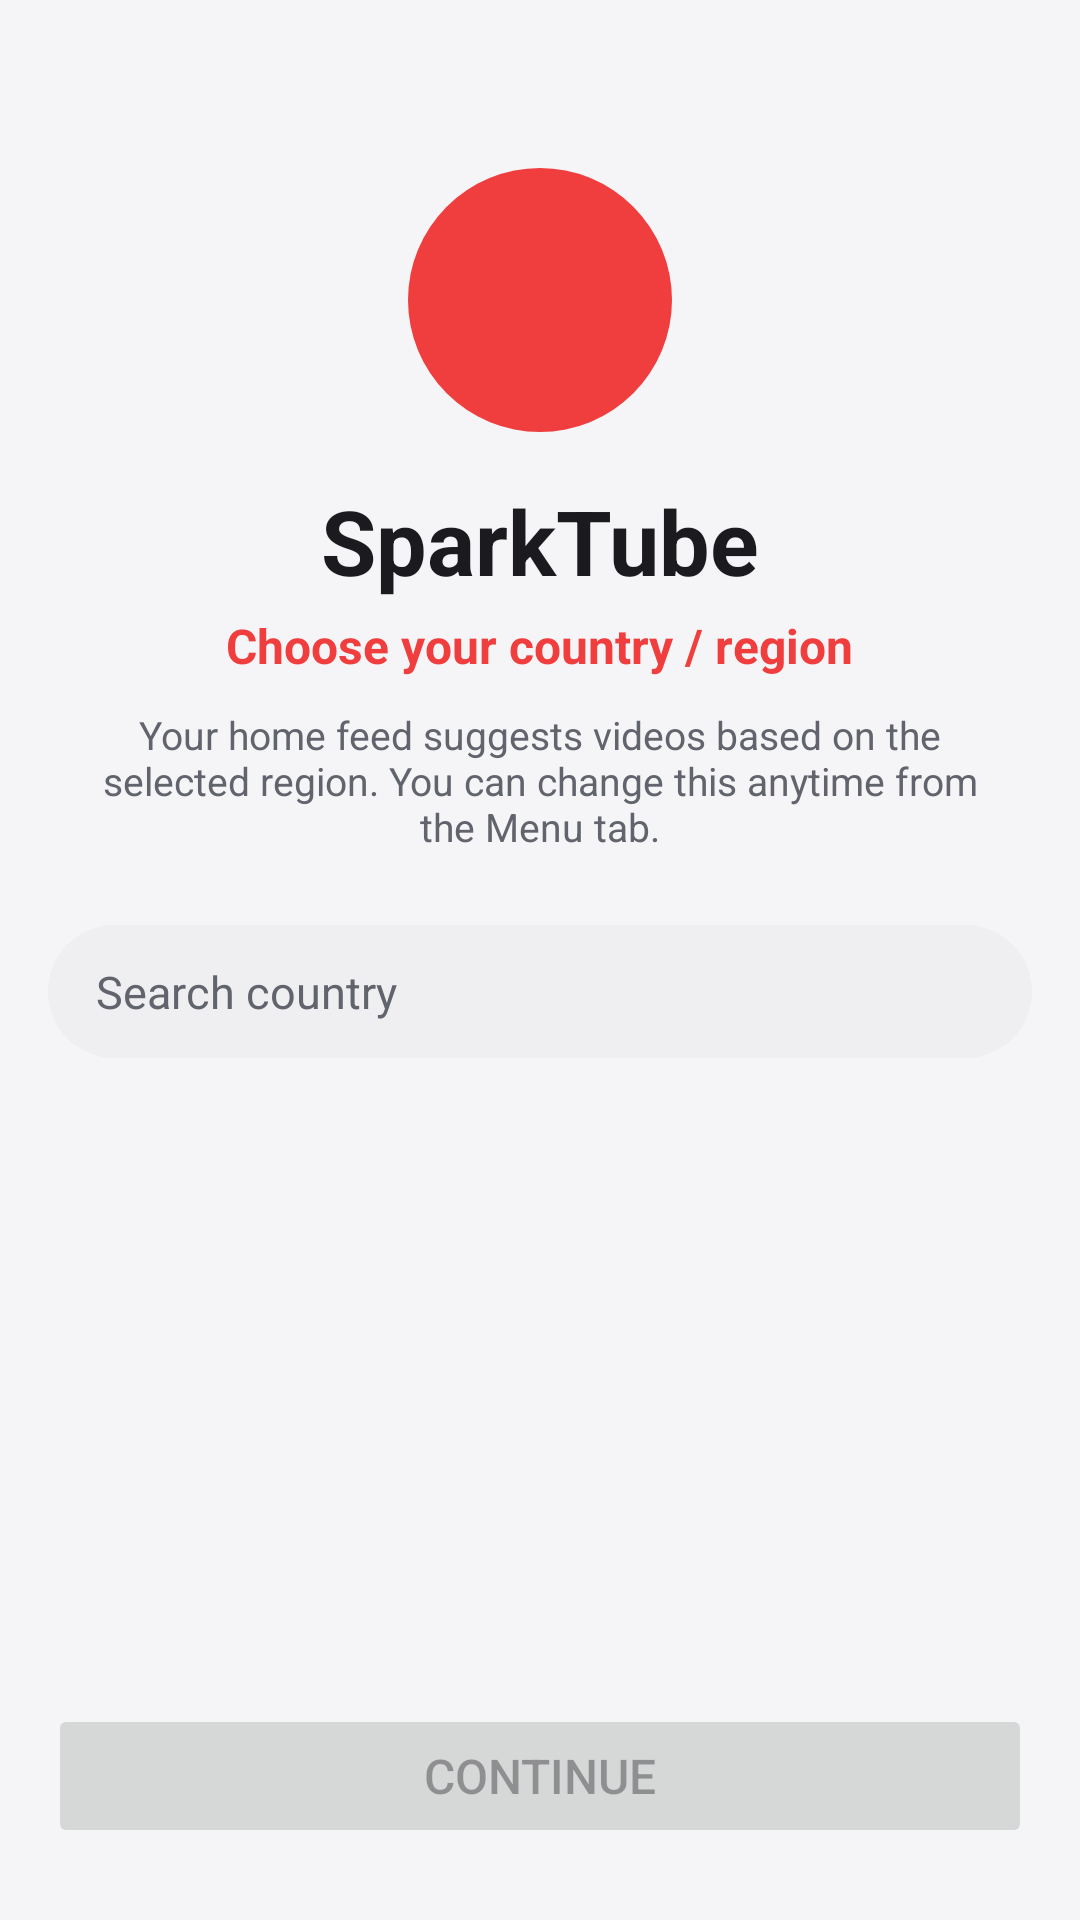

The Android layout XML behind this screen, and the referenced resources:
<!-- AndroidManifest.xml: activity theme Theme.SparkTube -->
<!-- res/layout/activity_onboarding.xml -->
<?xml version="1.0" encoding="utf-8"?>
<LinearLayout xmlns:android="http://schemas.android.com/apk/res/android"
    xmlns:app="http://schemas.android.com/apk/res-auto"
    android:layout_width="match_parent"
    android:layout_height="match_parent"
    android:background="?attr/screenBg"
    android:orientation="vertical">

    <LinearLayout
        android:layout_width="match_parent"
        android:layout_height="wrap_content"
        android:layout_marginTop="56dp"
        android:gravity="center_horizontal"
        android:orientation="vertical">

        <FrameLayout
            android:layout_width="88dp"
            android:layout_height="88dp"
            android:background="@drawable/bg_circle_red">

            <ImageView
                android:layout_width="44dp"
                android:layout_height="44dp"
                android:layout_gravity="center"
                android:importantForAccessibility="no"
                android:src="@drawable/ic_play_arrow"
                app:tint="@color/white" />
        </FrameLayout>

        <TextView
            android:layout_width="wrap_content"
            android:layout_height="wrap_content"
            android:layout_marginTop="16dp"
            android:text="@string/app_name"
            android:textColor="@color/on_surface"
            android:textSize="30sp"
            android:textStyle="bold" />

        <TextView
            android:layout_width="wrap_content"
            android:layout_height="wrap_content"
            android:layout_marginTop="4dp"
            android:text="@string/onboarding_title"
            android:textColor="?attr/accent"
            android:textSize="16sp"
            android:textStyle="bold" />

        <TextView
            android:layout_width="match_parent"
            android:layout_height="wrap_content"
            android:layout_marginStart="24dp"
            android:layout_marginTop="10dp"
            android:layout_marginEnd="24dp"
            android:gravity="center"
            android:text="@string/onboarding_subtitle"
            android:textColor="@color/on_surface_variant"
            android:textSize="13sp" />
    </LinearLayout>

    <EditText
        android:id="@+id/searchInput"
        android:layout_width="match_parent"
        android:layout_height="wrap_content"
        android:layout_marginStart="16dp"
        android:layout_marginTop="24dp"
        android:layout_marginEnd="16dp"
        android:background="@drawable/bg_search_bar"
        android:hint="@string/search_country_hint"
        android:importantForAutofill="no"
        android:inputType="text"
        android:maxLines="1"
        android:paddingStart="16dp"
        android:paddingTop="12dp"
        android:paddingEnd="16dp"
        android:paddingBottom="12dp"
        android:textColor="@color/on_surface"
        android:textColorHint="@color/on_surface_variant"
        android:textSize="15sp" />

    <FrameLayout
        android:layout_width="match_parent"
        android:layout_height="0dp"
        android:layout_marginTop="8dp"
        android:layout_weight="1">

        <androidx.recyclerview.widget.RecyclerView
            android:id="@+id/list"
            android:layout_width="match_parent"
            android:layout_height="match_parent"
            android:clipToPadding="false"
            android:paddingBottom="16dp" />

        <TextView
            android:id="@+id/emptyView"
            android:layout_width="wrap_content"
            android:layout_height="wrap_content"
            android:layout_gravity="center"
            android:text="@string/error_no_results"
            android:textColor="@color/on_surface_variant"
            android:visibility="gone" />
    </FrameLayout>

    <Button
        android:id="@+id/continueButton"
        android:layout_width="match_parent"
        android:layout_height="wrap_content"
        android:layout_marginStart="16dp"
        android:layout_marginEnd="16dp"
        android:layout_marginBottom="24dp"
        android:enabled="false"
        android:text="@string/continue_label"
        android:textSize="16sp" />
</LinearLayout>
<!-- resources referenced by this layout -->
<resources>
  <color name="on_surface">#1B1B1F</color>
  <color name="on_surface_variant">#61646C</color>
  <color name="white">#FFFFFFFF</color>
  <!-- drawable bg_circle_red (drawable) -->
  <?xml version="1.0" encoding="utf-8"?>
  <shape xmlns:android="http://schemas.android.com/apk/res/android" android:shape="oval">
      <solid android:color="?attr/accent" />
  </shape>
  <!-- drawable bg_search_bar (drawable) -->
  <?xml version="1.0" encoding="utf-8"?>
  <shape xmlns:android="http://schemas.android.com/apk/res/android">
      <solid android:color="?attr/elevatedBg" />
      <corners android:radius="26dp" />
  </shape>
  <string name="app_name">SparkTube</string>
  <string name="continue_label">Continue</string>
  <string name="error_no_results">No videos found</string>
  <string name="onboarding_subtitle">Your home feed suggests videos based on the selected region. You can change this anytime from the Menu tab.</string>
  <string name="onboarding_title">Choose your country / region</string>
  <string name="search_country_hint">Search country</string>
  <style name="Theme.SparkTube" parent="Theme.Material3.DayNight.NoActionBar">
          <item name="colorPrimary">@color/spark_red</item>
          <item name="colorOnPrimary">@color/white</item>
          <item name="colorPrimaryContainer">#FFE3E0</item>
          <item name="colorOnPrimaryContainer">#5B1111</item>
  
          <item name="android:colorBackground">@color/bg</item>
          <item name="colorSurface">@color/bg</item>
          <item name="colorOnSurface">@color/on_surface</item>
          <item name="colorOnSurfaceVariant">@color/on_surface_variant</item>
          <item name="colorOutline">@color/outline</item>
  
          <item name="android:windowBackground">@color/bg</item>
          <item name="android:statusBarColor">@color/bg</item>
          <item name="android:navigationBarColor">@color/bg</item>
          <item name="android:windowLightStatusBar">true</item>
  
          <item name="tabIndicatorColor">@color/spark_red</item>
          <item name="tabTextColor">@color/on_surface_variant</item>
          <item name="tabSelectedTextColor">@color/on_surface</item>
  
          <item name="screenBg">@color/bg</item>
          <item name="cardBg">@color/surface</item>
          <item name="elevatedBg">@color/surface_elevated</item>
          <item name="accent">@color/spark_red</item>
          <item name="accentSoft">@color/chip_selected_bg</item>
      </style>
  <color name="spark_red">#F03E3E</color>
  <color name="bg">#F5F5F7</color>
  <color name="outline">#C9CBD1</color>
  <color name="surface">#FFFFFF</color>
  <color name="surface_elevated">#EFEFF2</color>
  <color name="chip_selected_bg">#33F03E3E</color>
</resources>
